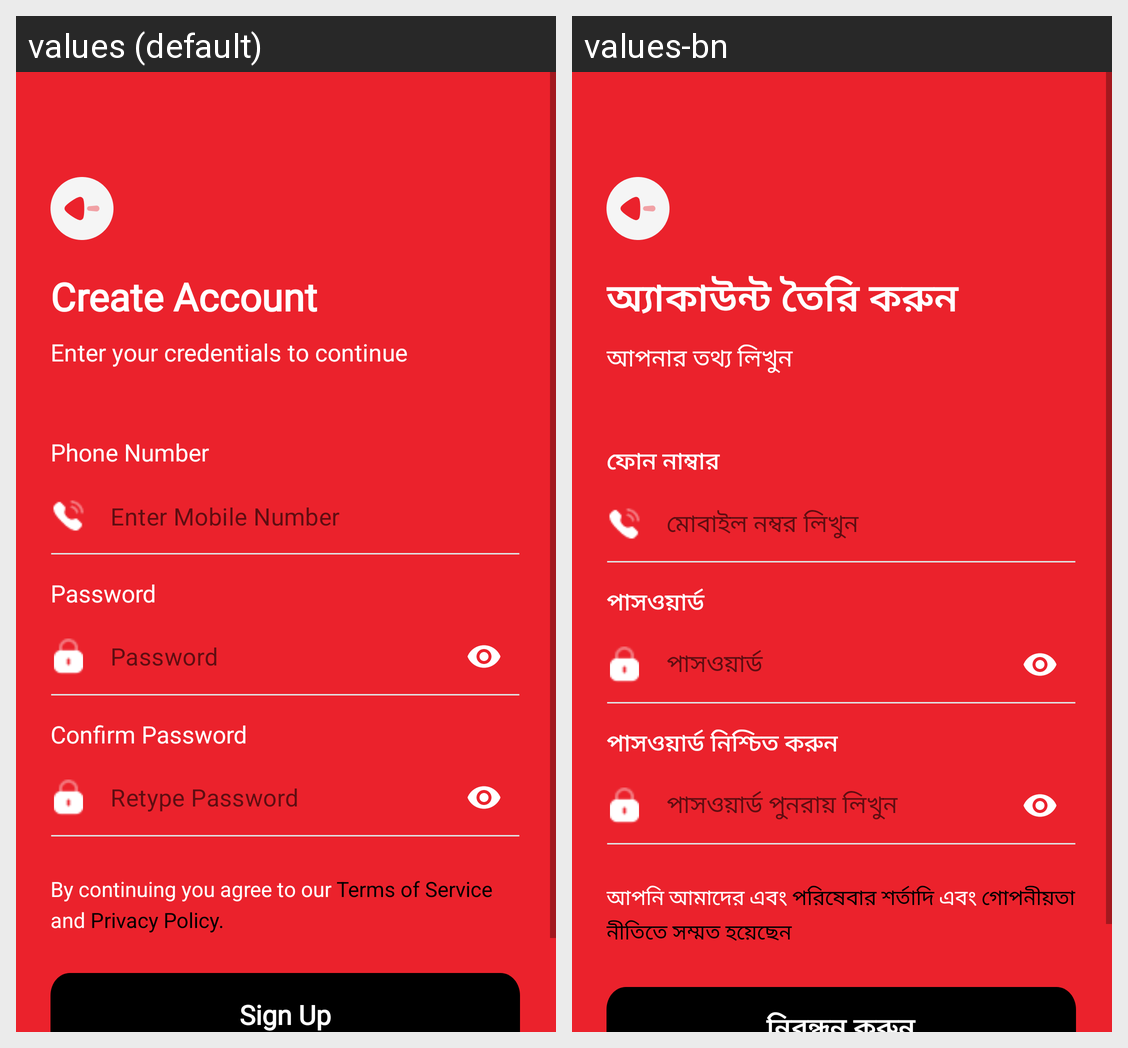

The Android screen above is rendered under two locales of the same app. Produce the string resources it draws, with the default and per-locale values.
Android screen res/layout/signupui.xml rendered under 2 locales, left to right: values (default), values-bn. Device: Nexus 5 (rendered at 1080×1920; each locale shown at half size, 540×960, under a caption strip naming it); theme Theme.MyApplication.
Strings drawn on this screen, with the default value and each locale's value (text and hints the layout hard-codes, and strings that could not be matched under every locale, appear in the picture but are not listed):

create_account
  values: Create Account
  values-bn: অ্যাকাউন্ট তৈরি করুন

enter_your_cr
  values: Enter your credentials to continue
  values-bn: আপনার তথ্য লিখুন

phone_number
  values: Phone Number
  values-bn: ফোন নাম্বার

mobile
  values: Enter Mobile Number
  values-bn: মোবাইল নম্বর লিখুন

password
  values: Password
  values-bn: পাসওয়ার্ড

confirm_password
  values: Confirm Password
  values-bn: পাসওয়ার্ড নিশ্চিত করুন

confirm_password_again
  values: Retype Password
  values-bn: পাসওয়ার্ড পুনরায় লিখুন

sign_up
  values: Sign Up
  values-bn: নিবন্ধন করুন
